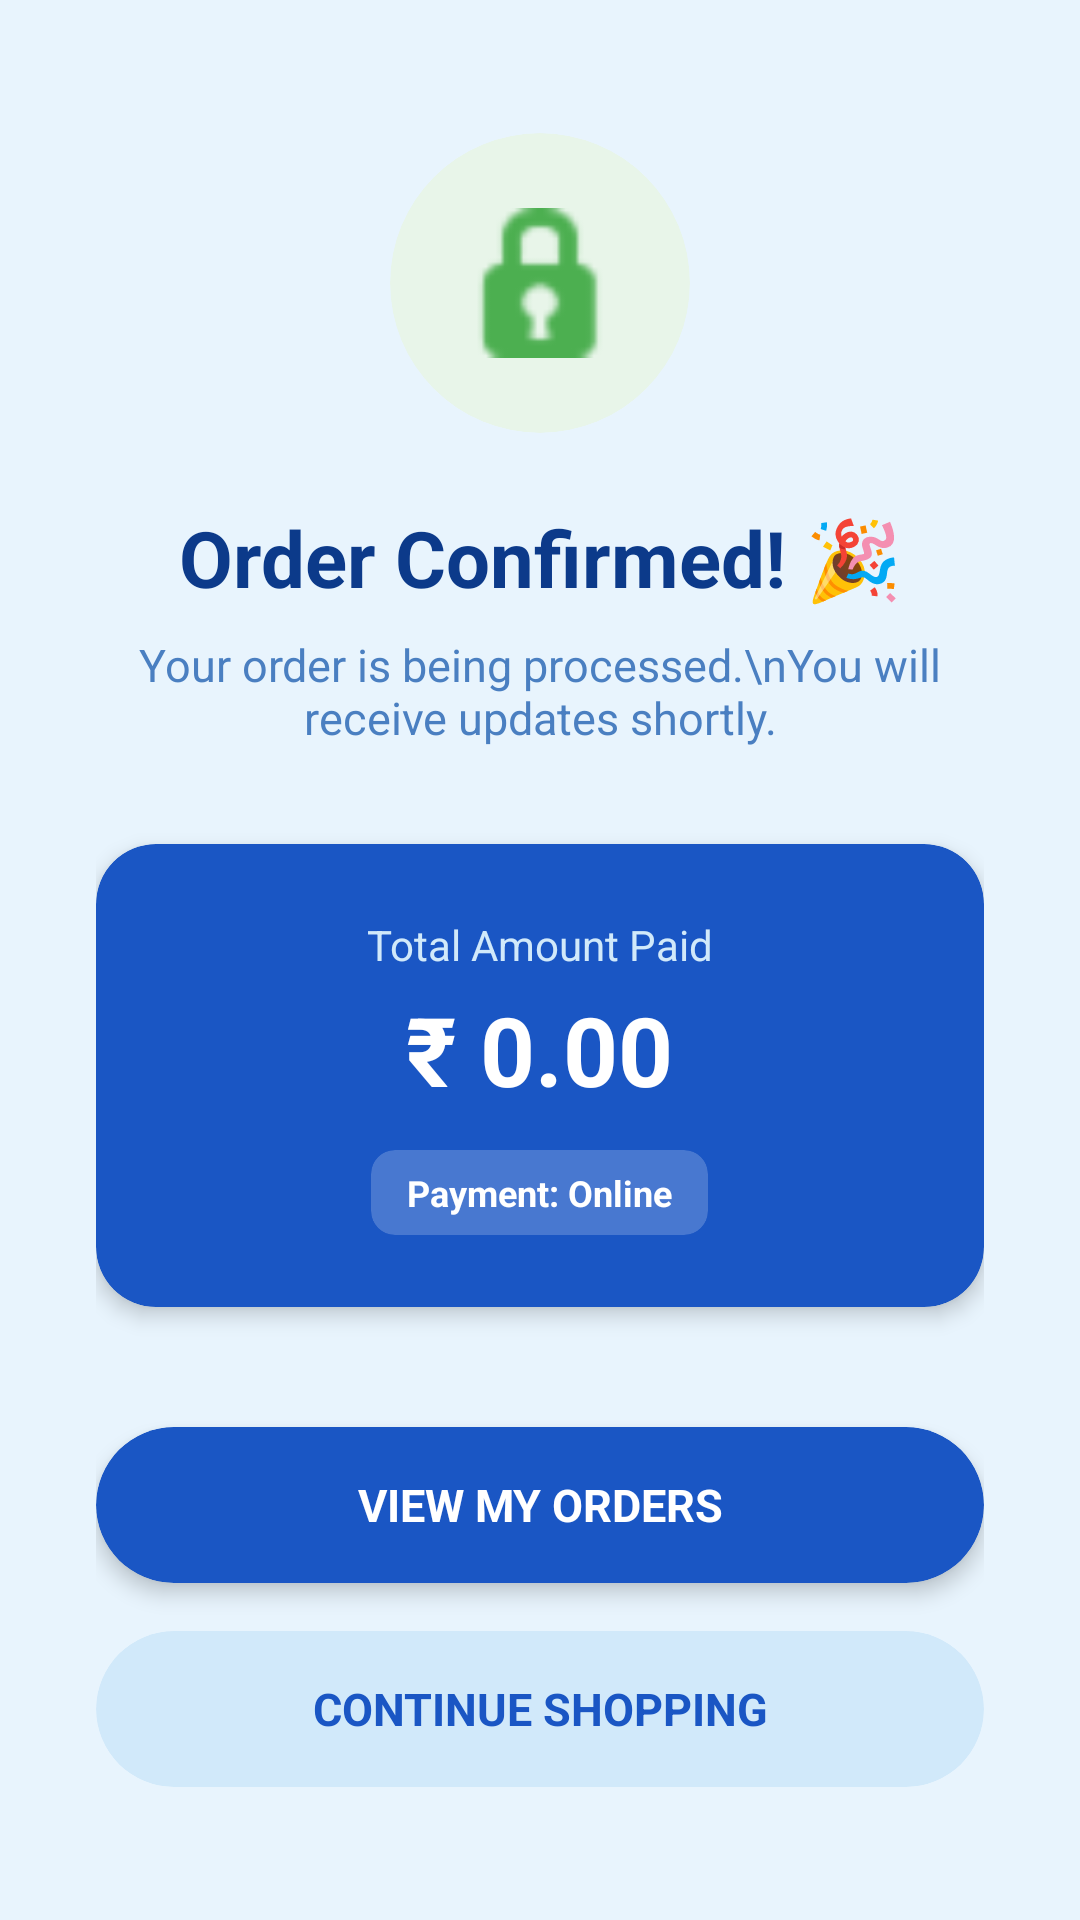

Layout XML and referenced resources for this Android screen:
<!-- AndroidManifest.xml: activity theme Theme.Client.OceanCalm -->
<!-- res/layout/activity_order_success.xml -->
<?xml version="1.0" encoding="utf-8"?>
<LinearLayout xmlns:android="http://schemas.android.com/apk/res/android"
    xmlns:app="http://schemas.android.com/apk/res-auto"
    android:layout_width="match_parent"
    android:layout_height="match_parent"
    android:background="@drawable/bg_app_theme"
    android:gravity="center"
    android:orientation="vertical"
    android:padding="32dp">

    <androidx.cardview.widget.CardView
        android:layout_width="100dp"
        android:layout_height="100dp"
        app:cardBackgroundColor="#E8F5E9"
        app:cardCornerRadius="50dp"
        app:cardElevation="0dp">

        <ImageView
            android:layout_width="50dp"
            android:layout_height="50dp"
            android:layout_gravity="center"
            android:src="@android:drawable/ic_secure"
            app:tint="#4CAF50" />
    </androidx.cardview.widget.CardView>

    <TextView
        android:id="@+id/txtSuccessMessage"
        android:layout_width="wrap_content"
        android:layout_height="wrap_content"
        android:layout_marginTop="24dp"
        android:gravity="center"
        android:text="Order Confirmed! 🎉"
        android:textColor="@color/ocean_text_primary"
        android:textSize="26sp"
        android:textStyle="bold" />

    <TextView
        android:id="@+id/txtOrderInfo"
        android:layout_width="wrap_content"
        android:layout_height="wrap_content"
        android:layout_marginTop="8dp"
        android:gravity="center"
        android:text="Your order is being processed.\nYou will receive updates shortly."
        android:textColor="@color/ocean_text_secondary"
        android:textSize="15sp" />

    <androidx.cardview.widget.CardView
        android:layout_width="match_parent"
        android:layout_height="wrap_content"
        android:layout_marginTop="32dp"
        app:cardBackgroundColor="@color/ocean_primary"
        app:cardCornerRadius="20dp"
        app:cardElevation="4dp">

        <LinearLayout
            android:layout_width="match_parent"
            android:layout_height="wrap_content"
            android:gravity="center"
            android:orientation="vertical"
            android:padding="24dp">

            <TextView
                android:layout_width="wrap_content"
                android:layout_height="wrap_content"
                android:text="Total Amount Paid"
                android:textColor="@color/ocean_light"
                android:textSize="14sp" />

            <TextView
                android:id="@+id/txtAmountPaid"
                android:layout_width="wrap_content"
                android:layout_height="wrap_content"
                android:layout_marginTop="4dp"
                android:text="₹ 0.00"
                android:textColor="#FFFFFF"
                android:textSize="32sp"
                android:textStyle="bold" />

            <androidx.cardview.widget.CardView
                android:layout_width="wrap_content"
                android:layout_height="wrap_content"
                android:layout_marginTop="12dp"
                app:cardBackgroundColor="#33FFFFFF"
                app:cardCornerRadius="8dp"
                app:cardElevation="0dp">

                <TextView
                    android:id="@+id/txtPaymentMethod"
                    android:layout_width="wrap_content"
                    android:layout_height="wrap_content"
                    android:paddingHorizontal="12dp"
                    android:paddingVertical="6dp"
                    android:text="Payment: Online"
                    android:textColor="#FFFFFF"
                    android:textSize="12sp"
                    android:textStyle="bold" />
            </androidx.cardview.widget.CardView>
        </LinearLayout>
    </androidx.cardview.widget.CardView>

    <androidx.cardview.widget.CardView
        android:id="@+id/btnViewOrders"
        android:layout_width="match_parent"
        android:layout_height="52dp"
        android:layout_marginTop="40dp"
        app:cardBackgroundColor="@color/ocean_primary"
        app:cardCornerRadius="26dp"
        app:cardElevation="4dp">

        <TextView
            android:layout_width="match_parent"
            android:layout_height="match_parent"
            android:gravity="center"
            android:text="VIEW MY ORDERS"
            android:textColor="#FFFFFF"
            android:textSize="15sp"
            android:textStyle="bold" />
    </androidx.cardview.widget.CardView>

    <androidx.cardview.widget.CardView
        android:id="@+id/btnContinueShopping"
        android:layout_width="match_parent"
        android:layout_height="52dp"
        android:layout_marginTop="16dp"
        app:cardBackgroundColor="@color/ocean_light"
        app:cardCornerRadius="26dp"
        app:cardElevation="0dp">

        <TextView
            android:layout_width="match_parent"
            android:layout_height="match_parent"
            android:gravity="center"
            android:text="CONTINUE SHOPPING"
            android:textColor="@color/ocean_primary"
            android:textSize="15sp"
            android:textStyle="bold" />
    </androidx.cardview.widget.CardView>

</LinearLayout>
<!-- resources referenced by this layout -->
<resources>
  <color name="ocean_light">#D1E9FA</color>
  <color name="ocean_primary">#1A56C4</color>
  <color name="ocean_text_primary">#0C3A8A</color>
  <color name="ocean_text_secondary">#4A7FC1</color>
  <!-- drawable bg_app_theme (drawable) -->
  <?xml version="1.0" encoding="utf-8"?>
  
  <shape xmlns:android="http://schemas.android.com/apk/res/android"
      android:shape="rectangle">
      <solid android:color="@color/ocean_lightest" />
  </shape>
  <style name="Theme.Client.OceanCalm" parent="Theme.Material3.DayNight.NoActionBar">
          <item name="colorPrimary">@color/ocean_primary</item>
          <item name="colorOnPrimary">@color/ocean_surface</item>
          <item name="colorSecondary">@color/ocean_cta</item>
          <item name="android:statusBarColor">@color/ocean_dark</item>
          <item name="android:windowLightStatusBar">false</item>
          <item name="android:navigationBarColor">@color/ocean_lightest</item>
          <item name="android:forceDarkAllowed">false</item>
  
      </style>
  <color name="ocean_lightest">@color/ocean_background</color>
  <color name="ocean_surface">#A8D5F0</color>
  <color name="ocean_cta">#F5A623</color>
  <color name="ocean_dark">#0C3A8A</color>
  <color name="ocean_background">#E8F4FD</color>
</resources>
